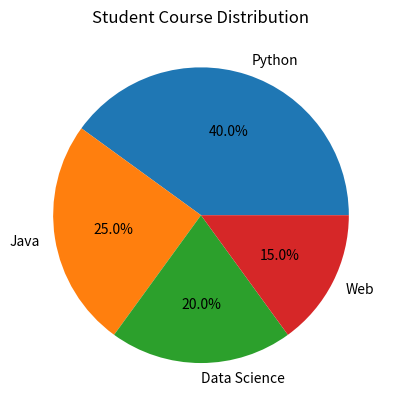

This figure's Python source:
import matplotlib.pyplot as plt
courses = ["Python", "Java", "Data Science", "Web"] 
students = [40, 25, 20, 15] 
plt.pie(students, labels=courses, autopct="%1.1f%%")
plt.title("Student Course Distribution")
plt.show()
